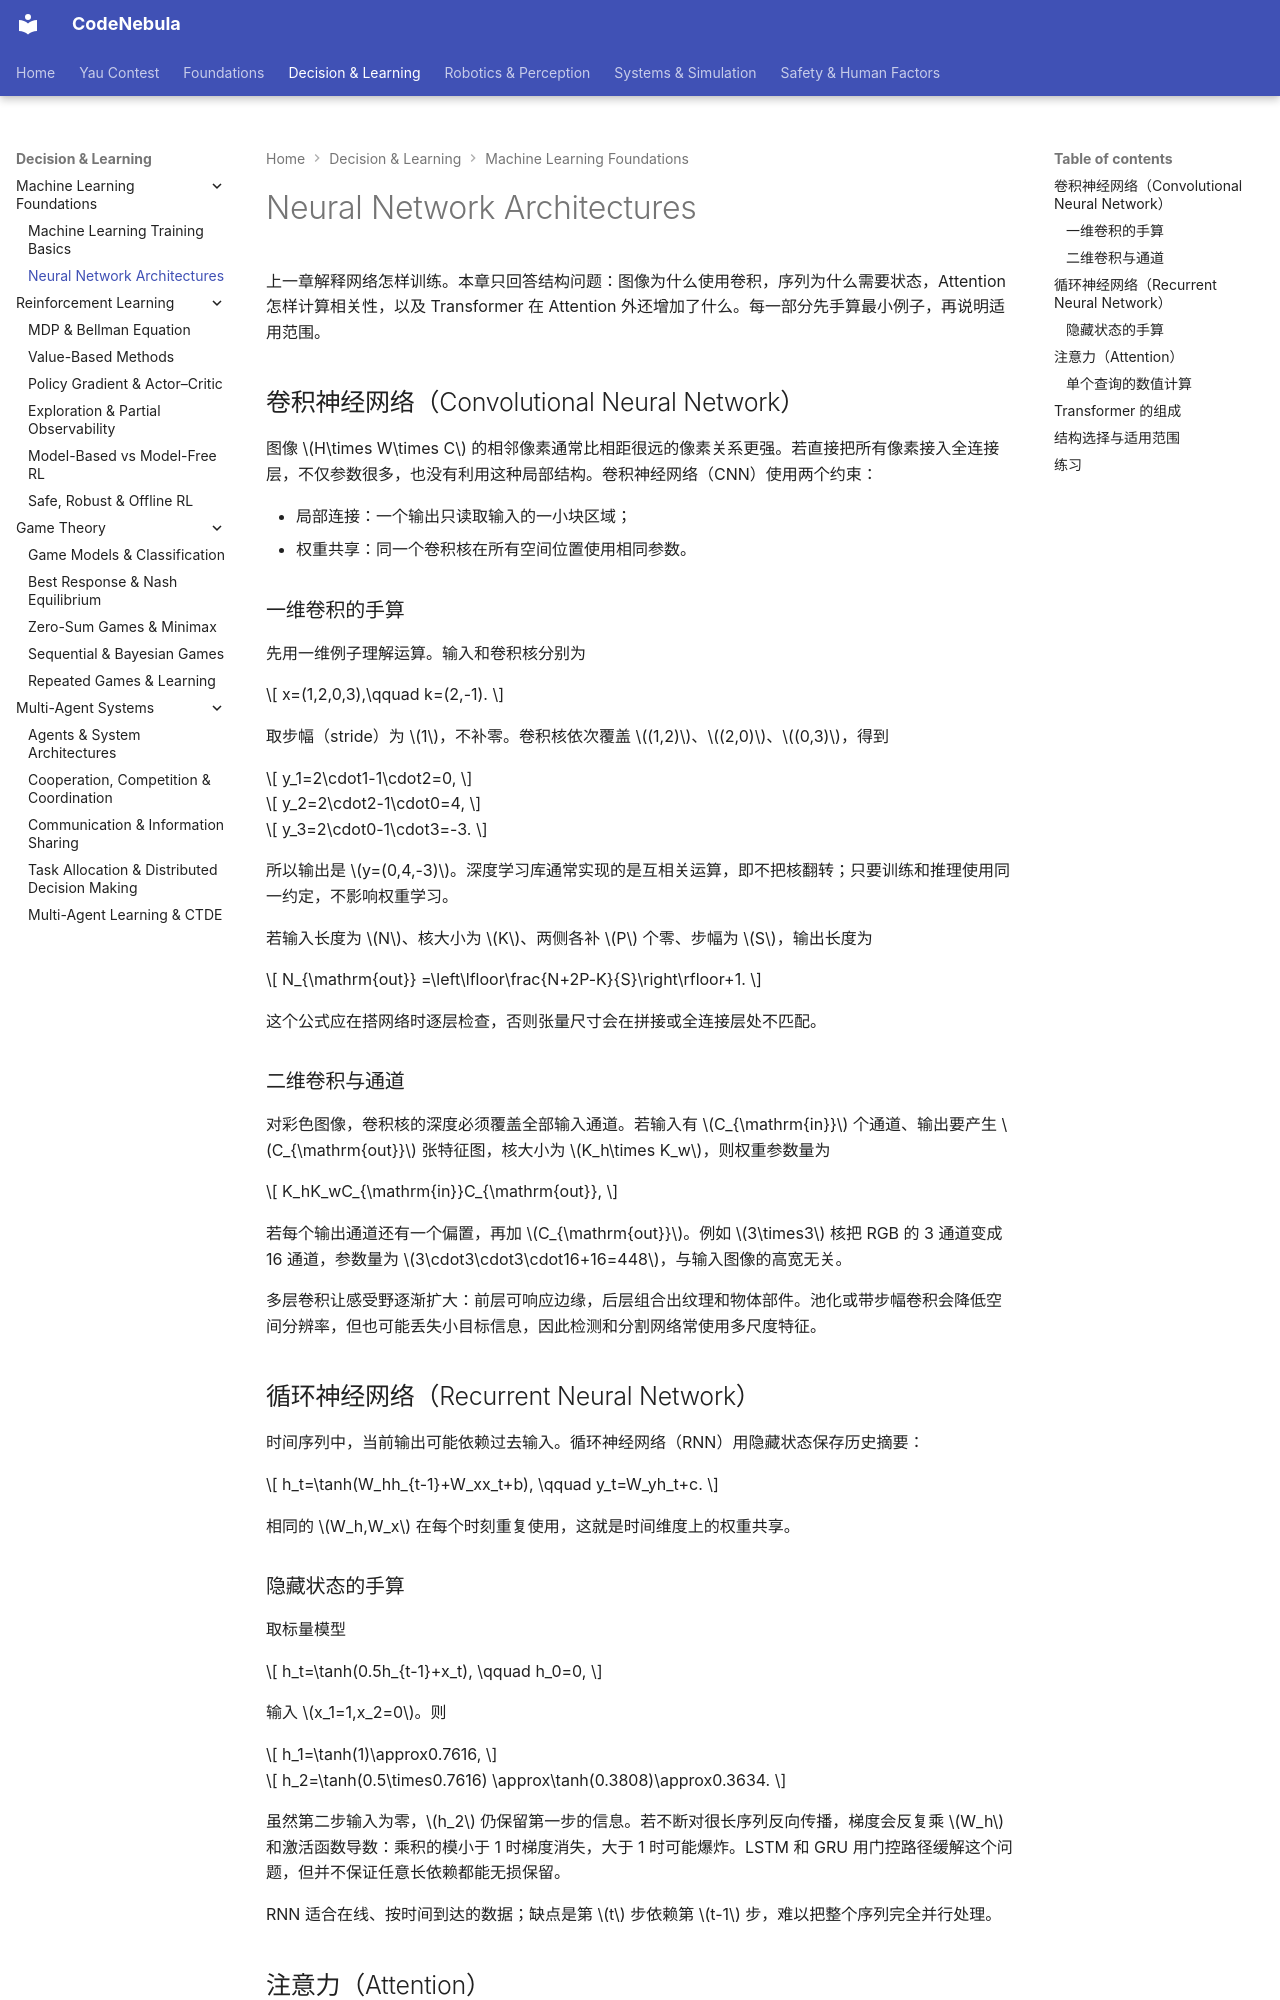

repository: Raymond-223/CodeNebula-mkdocs · page: decision-learning/machine-learning/02-neural-network-architectures/index.html · generator: mkdocs

# Neural Network Architectures

上一章解释网络怎样训练。本章只回答结构问题：图像为什么使用卷积，序列为什么需要状态，Attention 怎样计算相关性，以及 Transformer 在 Attention 外还增加了什么。每一部分先手算最小例子，再说明适用范围。

## 卷积神经网络（Convolutional Neural Network）

图像 $H\times W\times C$ 的相邻像素通常比相距很远的像素关系更强。若直接把所有像素接入全连接层，不仅参数很多，也没有利用这种局部结构。卷积神经网络（CNN）使用两个约束：

- 局部连接：一个输出只读取输入的一小块区域；
- 权重共享：同一个卷积核在所有空间位置使用相同参数。

### 一维卷积的手算

先用一维例子理解运算。输入和卷积核分别为

$$
x=(1,2,0,3),\qquad k=(2,-1).
$$

取步幅（stride）为 $1$，不补零。卷积核依次覆盖 $(1,2)$、$(2,0)$、$(0,3)$，得到

$$
y_1=2\cdot1-1\cdot2=0,
$$

$$
y_2=2\cdot2-1\cdot0=4,
$$

$$
y_3=2\cdot0-1\cdot3=-3.
$$

所以输出是 $y=(0,4,-3)$。深度学习库通常实现的是互相关运算，即不把核翻转；只要训练和推理使用同一约定，不影响权重学习。

若输入长度为 $N$、核大小为 $K$、两侧各补 $P$ 个零、步幅为 $S$，输出长度为

$$
N_{\mathrm{out}}
=\left\lfloor\frac{N+2P-K}{S}\right\rfloor+1.
$$

这个公式应在搭网络时逐层检查，否则张量尺寸会在拼接或全连接层处不匹配。

### 二维卷积与通道

对彩色图像，卷积核的深度必须覆盖全部输入通道。若输入有 $C_{\mathrm{in}}$ 个通道、输出要产生 $C_{\mathrm{out}}$ 张特征图，核大小为 $K_h\times K_w$，则权重参数量为

$$
K_hK_wC_{\mathrm{in}}C_{\mathrm{out}},
$$

若每个输出通道还有一个偏置，再加 $C_{\mathrm{out}}$。例如 $3\times3$ 核把 RGB 的 3 通道变成 16 通道，参数量为 $3\cdot3\cdot3\cdot16+16=448$，与输入图像的高宽无关。

多层卷积让感受野逐渐扩大：前层可响应边缘，后层组合出纹理和物体部件。池化或带步幅卷积会降低空间分辨率，但也可能丢失小目标信息，因此检测和分割网络常使用多尺度特征。

## 循环神经网络（Recurrent Neural Network）

时间序列中，当前输出可能依赖过去输入。循环神经网络（RNN）用隐藏状态保存历史摘要：

$$
h_t=\tanh(W_hh_{t-1}+W_xx_t+b),
\qquad
y_t=W_yh_t+c.
$$

相同的 $W_h,W_x$ 在每个时刻重复使用，这就是时间维度上的权重共享。

### 隐藏状态的手算

取标量模型

$$
h_t=\tanh(0.5h_{t-1}+x_t),
\qquad h_0=0,
$$

输入 $x_1=1,x_2=0$。则

$$
h_1=\tanh(1)\approx0.7616,
$$

$$
h_2=\tanh(0.5\times0.7616)
\approx\tanh(0.3808)\approx0.3634.
$$

虽然第二步输入为零，$h_2$ 仍保留第一步的信息。若不断对很长序列反向传播，梯度会反复乘 $W_h$ 和激活函数导数：乘积的模小于 1 时梯度消失，大于 1 时可能爆炸。LSTM 和 GRU 用门控路径缓解这个问题，但并不保证任意长依赖都能无损保留。

RNN 适合在线、按时间到达的数据；缺点是第 $t$ 步依赖第 $t-1$ 步，难以把整个序列完全并行处理。
